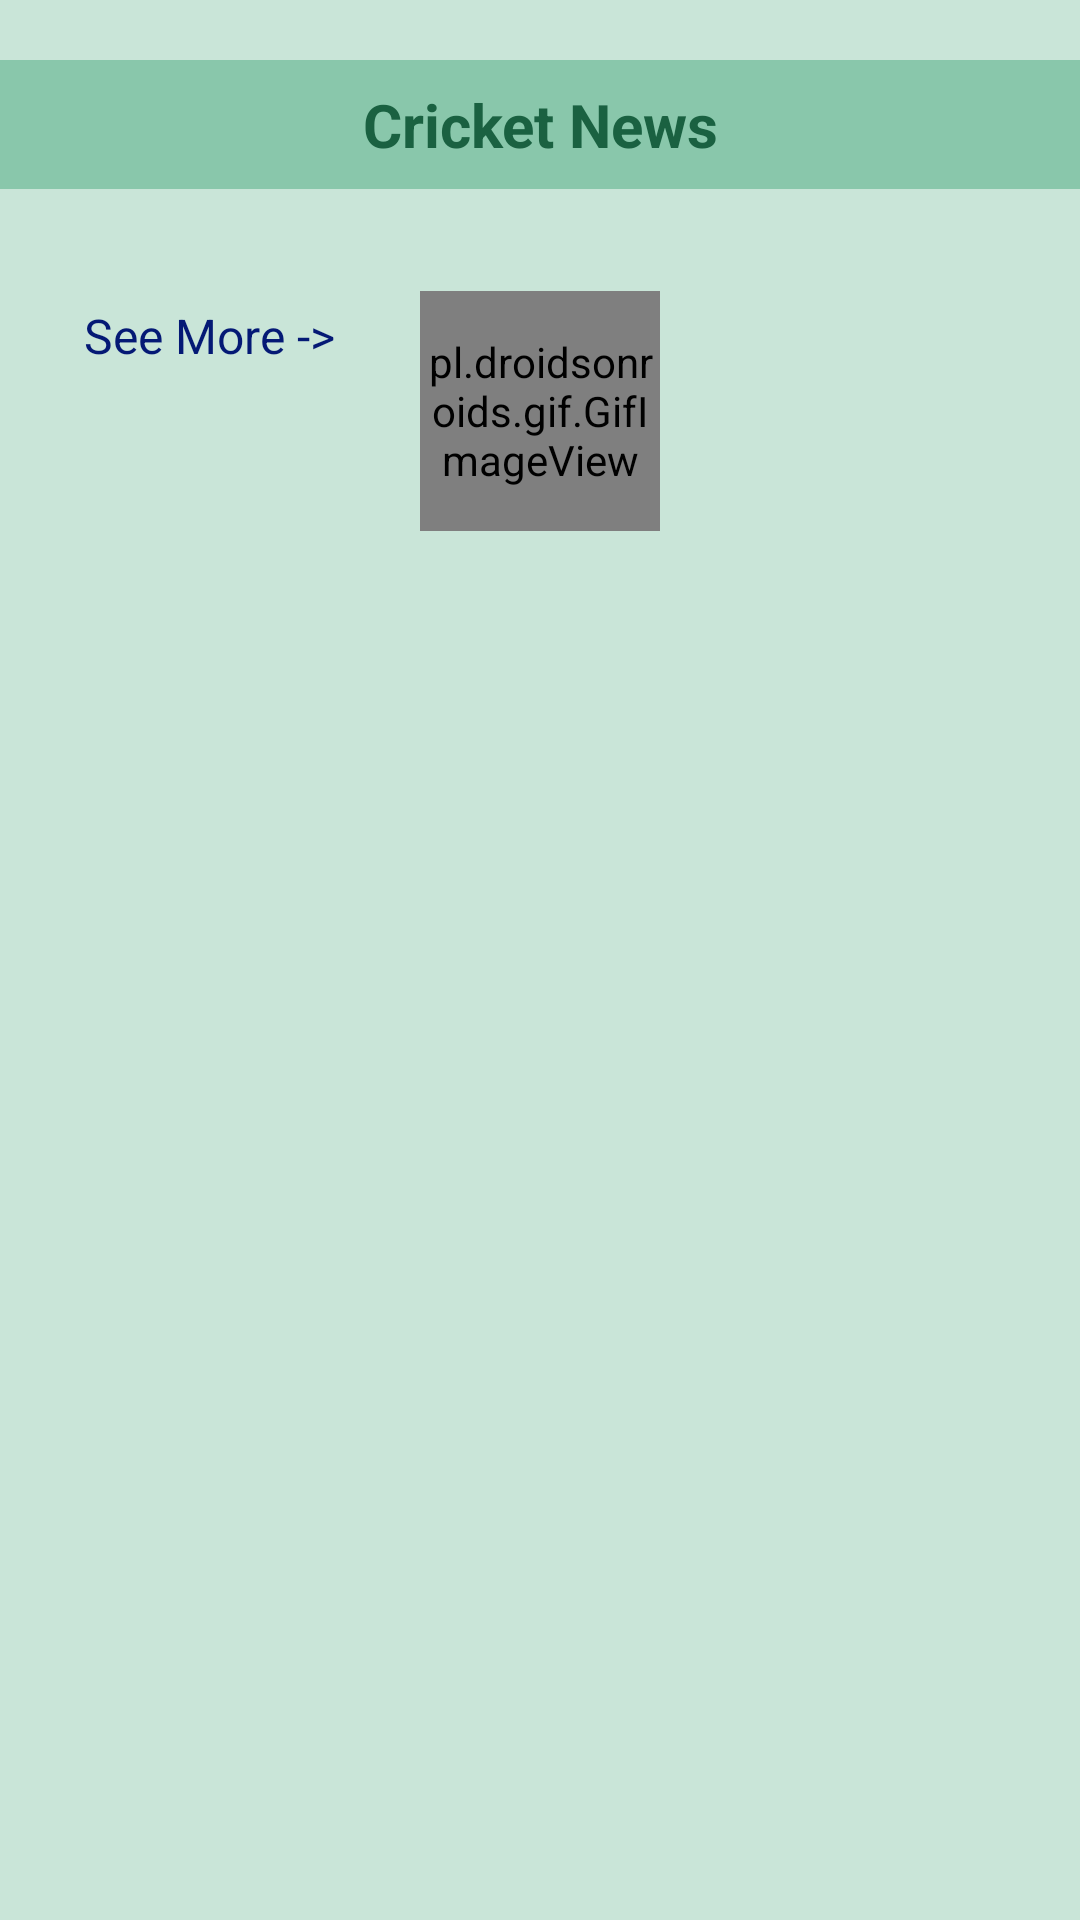

Layout XML and referenced resources for this Android screen:
<!-- AndroidManifest.xml: application theme Theme.CrickInfo -->
<!-- res/layout/fragment_home.xml -->
<?xml version="1.0" encoding="utf-8"?>
<ScrollView xmlns:android="http://schemas.android.com/apk/res/android"
    xmlns:tools="http://schemas.android.com/tools"
    android:layout_width="match_parent"
    android:layout_height="match_parent"
    android:background="@color/olive_light_00"
    android:paddingBottom="3dp"
    tools:context=".ui.fragment.HomeFragment">

    <androidx.constraintlayout.widget.ConstraintLayout xmlns:app="http://schemas.android.com/apk/res-auto"
        android:layout_width="match_parent"
        android:layout_height="wrap_content"
        tools:context=".ui.fragment.HomeFragment">

        <androidx.recyclerview.widget.RecyclerView
            android:id="@+id/recycler_view_home"
            android:layout_width="match_parent"
            android:layout_height="wrap_content"
            android:maxHeight="300dp"
            app:layoutManager="LinearLayoutManager"
            app:layout_constraintStart_toStartOf="parent"
            app:layout_constraintTop_toTopOf="parent" />

        <TextView
            android:id="@+id/tv_home_news_title"
            android:layout_width="match_parent"
            android:layout_height="wrap_content"
            android:layout_marginTop="20dp"
            android:background="@color/olive_light_0"
            android:gravity="center"
            android:padding="8dp"
            android:text="@string/cricket_news"
            android:textColor="@color/olive_dark"
            android:textSize="20sp"
            android:textStyle="bold"
            app:layout_constraintEnd_toEndOf="parent"
            app:layout_constraintStart_toStartOf="parent"
            app:layout_constraintTop_toBottomOf="@id/recycler_view_home" />

        <LinearLayout
            android:id="@+id/layout_home_news"
            android:layout_width="match_parent"
            android:layout_height="wrap_content"
            android:background="@color/olive_light_00"
            android:orientation="vertical"
            android:paddingBottom="60dp"
            app:layout_constraintEnd_toEndOf="parent"
            app:layout_constraintStart_toStartOf="parent"
            app:layout_constraintTop_toBottomOf="@id/tv_home_news_title">

            <androidx.recyclerview.widget.RecyclerView
                android:id="@+id/recycler_view_home_news"
                android:layout_width="match_parent"
                android:layout_height="wrap_content"
                android:layout_marginStart="5dp"
                android:layout_marginTop="10dp"
                android:layout_marginEnd="5dp"
                app:layoutManager="LinearLayoutManager" />

            <TextView
                android:id="@+id/tv_see_more_news"
                android:layout_width="wrap_content"
                android:layout_height="wrap_content"
                android:layout_margin="20dp"
                android:gravity="center"
                android:padding="8dp"
                android:text="@string/see_more"
                android:textColor="@color/blue_dark"
                android:textSize="16sp" />

        </LinearLayout>

        <pl.droidsonroids.gif.GifImageView
            android:id="@+id/iv_cloud_off"
            android:layout_width="80dp"
            android:layout_height="80dp"
            android:src="@drawable/icon_loading"
            app:layout_constraintBottom_toBottomOf="parent"
            app:layout_constraintEnd_toEndOf="parent"
            app:layout_constraintStart_toStartOf="parent"
            app:layout_constraintTop_toTopOf="@id/layout_home_news" />

        <TextView
            android:id="@+id/tv_cloud_off"
            android:layout_width="wrap_content"
            android:layout_height="wrap_content"
            android:text="@string/please_check_your_internet_connection"
            android:textSize="16sp"
            android:visibility="gone"
            app:layout_constraintEnd_toEndOf="parent"
            app:layout_constraintStart_toStartOf="parent"
            app:layout_constraintTop_toBottomOf="@id/iv_cloud_off" />

    </androidx.constraintlayout.widget.ConstraintLayout>
</ScrollView>
<!-- resources referenced by this layout -->
<resources>
  <color name="blue_dark">#041975</color>
  <color name="olive_dark">#1A6141</color>
  <color name="olive_light_0">#89C7AB</color>
  <color name="olive_light_00">#FFC9E5D8</color>
  <string name="cricket_news">Cricket News</string>
  <string name="please_check_your_internet_connection">Please check your internet connection.</string>
  <string name="see_more">See More -&gt;</string>
  <style name="Theme.CrickInfo" parent="Theme.MaterialComponents.DayNight.DarkActionBar">
          
          <item name="colorPrimary">@color/olive</item>
          <item name="colorPrimaryVariant">@color/olive_dark</item>
          <item name="colorOnPrimary">@color/white</item>
          
          <item name="colorSecondary">@color/teal_200</item>
          <item name="colorSecondaryVariant">@color/teal_700</item>
          <item name="colorOnSecondary">@color/black</item>
          
          <item name="android:statusBarColor">?attr/colorPrimaryVariant</item>
      </style>
  <color name="olive">#26895C</color>
  <color name="white">#FFFFFFFF</color>
  <color name="teal_200">#FF03DAC5</color>
  <color name="teal_700">#FF018786</color>
  <color name="black">#FF000000</color>
</resources>
